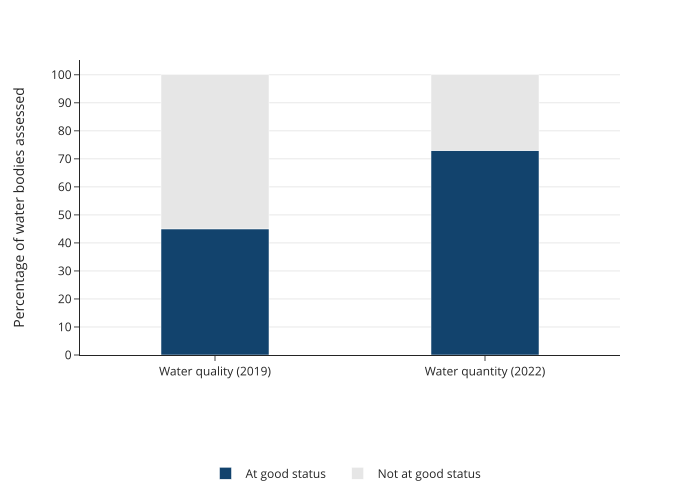

Data behind this chart, as committed beside it:
variable, status, percentage
Water quality (2019), At good status, 45
Water quantity (2022), At good status, 73
Water quality (2019), Not at good status, 55
Water quantity (2022), Not at good status, 27
